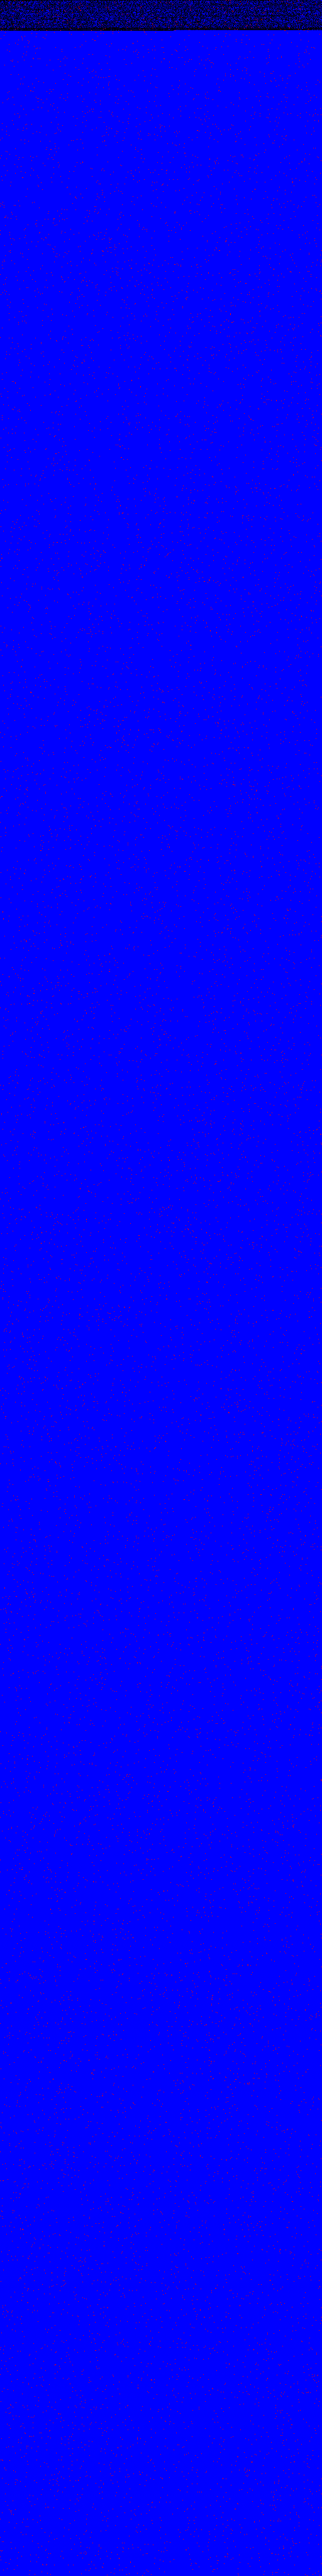

Data behind this chart, as committed beside it:
index, original_byte, corrupted_byte
14, 0, 16
23, 8, 72
301, 13, 5
359, 8, 72
363, 8, 12
366, 0, 1
428, 16, 20
457, 0, 32
985, 242, 243
1060, 237, 239
1406, 77, 69
1472, 145, 17
1601, 231, 239
1718, 1, 17
1791, 248, 184
1830, 32, 36
1867, 71, 87
1929, 33, 49
2079, 122, 114
2141, 123, 107
2312, 12, 140
2317, 224, 228
2414, 32, 33
2528, 56, 120
2687, 64, 96
3015, 51, 59
3026, 32, 36
3061, 70, 68
3089, 70, 68
3182, 1, 65
3265, 240, 244
3318, 0, 64
3346, 0, 32
3456, 179, 187
3531, 96, 98
3936, 2, 66
3961, 71, 87
4136, 2, 3
4226, 7, 135
4282, 66, 2
4573, 224, 240
4635, 3, 67
4685, 147, 146
4910, 3, 67
5130, 27, 19
5151, 178, 50
5245, 104, 108
5258, 32, 48
5344, 50, 48
5531, 48, 16
5628, 65, 1
5751, 104, 120
5800, 3, 35
5803, 34, 38
6269, 99, 67
6367, 71, 199
6483, 248, 216
6498, 5, 4
6550, 51, 50
6739, 48, 56
... 16,662 more rows
